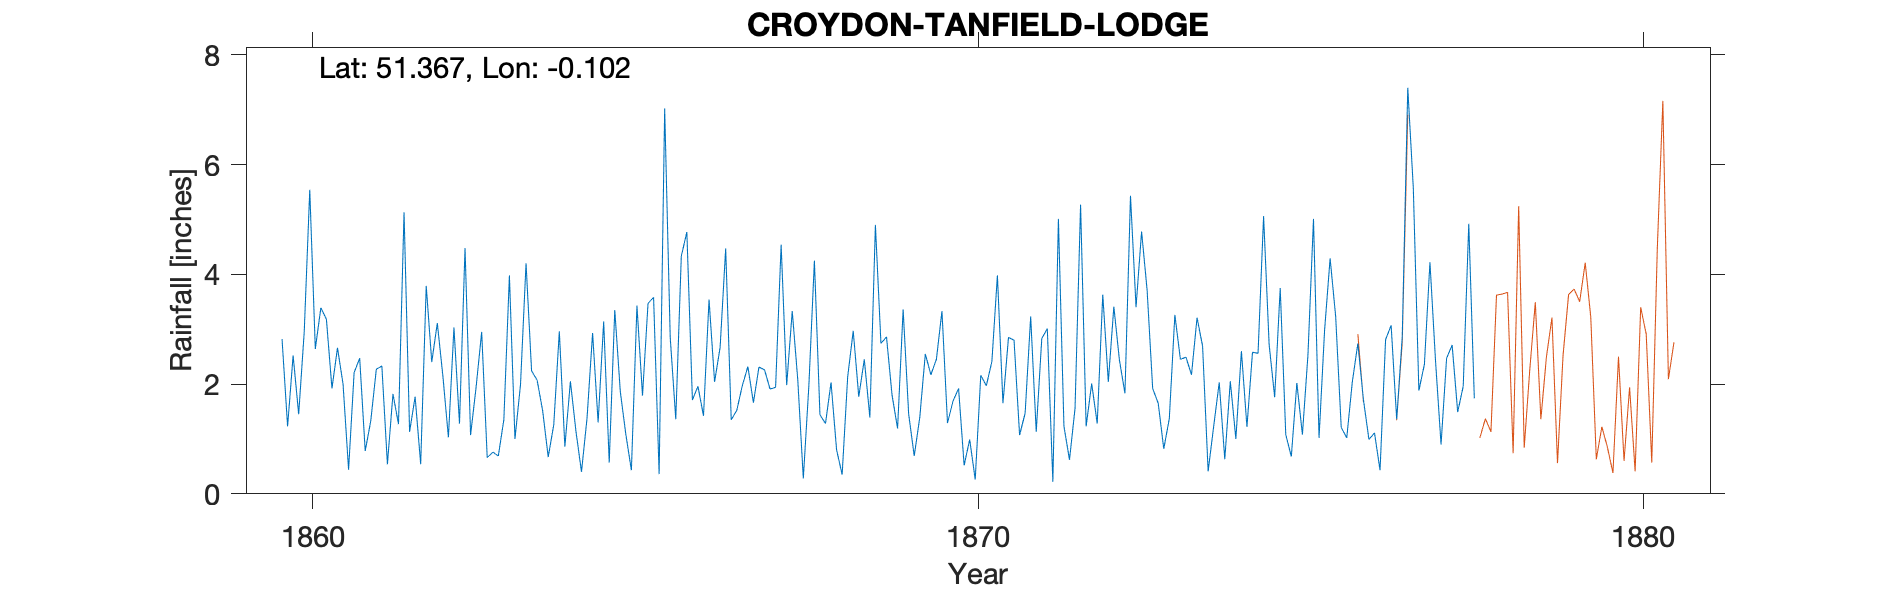

The data file committed next to this chart (first rows):
CROYDON-TANFIELD-LODGE, , , , , , , , , , , , , , , , , , , , 
Grid ref, TQ322648, Long, -0.1023, Lat, 51.37, Elevation, 155, ft, , , , , , , , , , , , 
Station no, RR4450, , , , , , , , , , , , , , , , , , , 
, 1860, 1861, 1862, 1863, 1864, 1865, 1866, 1867, 1868, 1869, 1870, 1871, 1872, 1873, 1874, 1875, 1876, 1877, 1878, 1879
January, 2.82, 0.44, 1.77, 2.95, 0.67, 3.35, 4.33, 2.32, 4.25, 2.74, 1.29, 2.8, 5.27, 3.71, 1.23, 3.75, 1.02, 5.57, , 
February, 1.23, 2.21, 0.54, 0.66, 1.26, 1.86, 4.77, 1.66, 1.44, 2.86, 1.69, 1.07, 1.23, 1.92, 2.03, 1.08, 2.04, 1.88, , 
March, 2.52, 2.47, 3.79, 0.76, 2.96, 1.08, 1.71, 2.31, 1.28, 1.8, 1.92, 1.47, 2.01, 1.65, 0.63, 0.68, 2.74, 2.36, , 
April, 1.45, 0.78, 2.4, 0.69, 0.86, 0.43, 1.96, 2.26, 2.03, 1.19, 0.52, 3.23, 1.28, 0.82, 2.05, 2.02, 1.72, 4.22, , 
May, 2.95, 1.33, 3.11, 1.35, 2.05, 3.43, 1.42, 1.91, 0.8, 3.36, 0.99, 1.13, 3.63, 1.37, 1, 1.08, 0.99, 2.43, , 
June, 5.54, 2.27, 2.15, 3.98, 1.14, 1.79, 3.54, 1.94, 0.35, 1.45, 0.26, 2.83, 2.04, 3.26, 2.6, 2.53, 1.11, 0.9, , 
July, 2.64, 2.33, 1.03, 1, 0.4, 3.47, 2.04, 4.54, 2.13, 0.69, 2.16, 3.01, 3.41, 2.45, 1.22, 5.01, 0.43, 2.47, , 
August, 3.39, 0.54, 3.03, 1.99, 1.38, 3.58, 2.67, 1.98, 2.97, 1.39, 1.97, 0.22, 2.44, 2.49, 2.58, 1.02, 2.81, 2.71, , 
September, 3.18, 1.82, 1.28, 4.2, 2.93, 0.36, 4.47, 3.33, 1.77, 2.55, 2.41, 5.01, 1.83, 2.17, 2.56, 2.98, 3.07, 1.49, , 
October, 1.92, 1.27, 4.48, 2.24, 1.3, 7.02, 1.35, 2.08, 2.45, 2.17, 3.98, 1.23, 5.43, 3.21, 5.06, 4.29, 1.36, 1.96, , 
November, 2.66, 5.13, 1.07, 2.07, 3.14, 2.85, 1.52, 0.28, 1.39, 2.45, 1.65, 0.62, 3.4, 2.69, 2.72, 3.23, 2.85, 4.92, , 
December, 2, 1.13, 1.95, 1.51, 0.57, 1.36, 1.97, 1.97, 4.9, 3.33, 2.85, 1.56, 4.78, 0.41, 1.76, 1.21, 7.4, 1.74, , 
Total, 32.3, 21.72, 26.6, 23.4, 18.66, 30.58, 31.75, 26.58, 25.76, 25.98, 21.69, 24.18, 36.75, 26.15, 25.44, 28.88, 27.54, 32.65, 28.61, 
Lodge found on OS map NGR given near hou…, , , , , , , , , , , , , , , , , , , , 
1860 Jan Station started, , , , , , , , , , , , , , , , , , , , 
1860 Aug 19 Gauge blown over and some li…, , , , , , , , , , , , , , , , , , , , 
1865 Sept Rain fell on only one day the …, , , , , , , , , , , , , , , , , , , , 
1866 Apr 9 Gauge having been moved away …, , , , , , , , , , , , , , , , , , , , 
1867 Jan 5 Fall of snow lying on ground …, , , , , , , , , , , , , , , , , , , , 
1867 July 26 1.88 fell in less than 12 h…, , , , , , , , , , , , , , , , , , , , 
1870 Oct 24 Gauge moved to more open pos…, , , , , , , , , , , , , , , , , , , , 
1878 Gauge only read 120 times during ye…, , , , , , , , , , , , , , , , , , , , 
